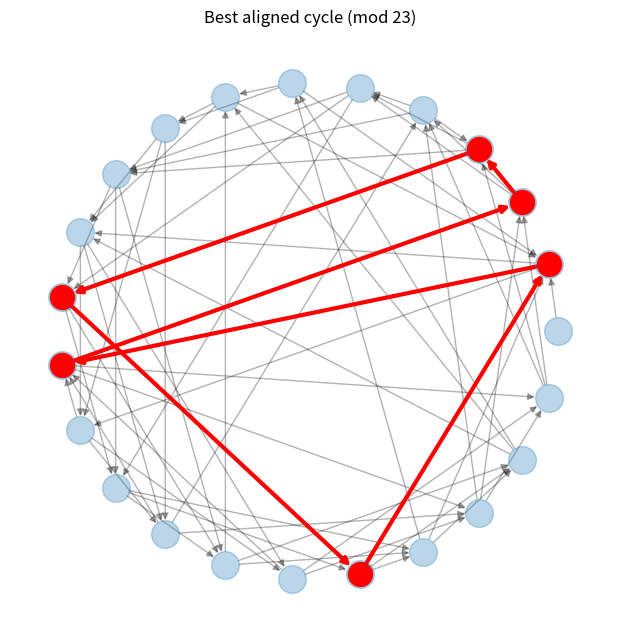

This figure's Python source:
# cycle_drift_alignment.py

import numpy as np
import networkx as nx
import matplotlib.pyplot as plt
from sympy import primerange

MOD = 23
N_PRIMES = 20000
TOP_EDGES = 3
MAX_CYCLE_LEN = 10

# =========================
# PRIMES
# =========================

primes = np.array(list(primerange(2, 300000)))[:N_PRIMES]
res = primes % MOD

# =========================
# TRANSITION MATRIX
# =========================

T = np.zeros((MOD, MOD))

for i in range(len(res)-1):
    T[res[i], res[i+1]] += 1

T = T / T.sum(axis=1, keepdims=True)

# =========================
# BUILD SPARSE GRAPH
# =========================

G = nx.DiGraph()

for i in range(MOD):
    top_idx = np.argsort(T[i])[-TOP_EDGES:]
    for j in top_idx:
        if T[i, j] > 0:
            G.add_edge(i, j, weight=T[i, j])

# =========================
# FIND SHORT CYCLES ONLY
# =========================

cycles = []
for c in nx.simple_cycles(G):
    if len(c) <= MAX_CYCLE_LEN:
        cycles.append(c)

print(f"\nFound {len(cycles)} short cycles")

# =========================
# DRIFT VECTOR
# =========================

drift = []

for i in range(MOD):
    for j in range(MOD):
        if T[i,j] > 0:
            step = (j - i) % MOD
            drift.append(step * T[i,j])

mean_drift = np.mean(drift)

print(f"Mean drift: {mean_drift:.3f}")

# =========================
# CYCLE ALIGNMENT
# =========================

def cycle_direction(cycle):
    steps = []
    for i in range(len(cycle)):
        a = cycle[i]
        b = cycle[(i+1) % len(cycle)]
        steps.append((b - a) % MOD)
    return np.mean(steps)

aligned = []

for c in cycles:
    d = cycle_direction(c)
    aligned.append((c, d))

aligned.sort(key=lambda x: -x[1])

# =========================
# OUTPUT
# =========================

print("\nTop aligned cycles:")

for c, d in aligned[:10]:
    print(f"cycle={c}  drift={d:.2f}")

# =========================
# VISUALIZE BEST
# =========================

best_cycle = aligned[0][0]

pos = nx.circular_layout(G)

plt.figure(figsize=(6,6))
nx.draw(G, pos, node_size=400, alpha=0.3)

edges = [(best_cycle[i], best_cycle[(i+1)%len(best_cycle)]) for i in range(len(best_cycle))]

nx.draw_networkx_nodes(G, pos, nodelist=best_cycle, node_color='red')
nx.draw_networkx_edges(G, pos, edgelist=edges, width=3, edge_color='red')

plt.title(f"Best aligned cycle (mod {MOD})")
plt.show()
